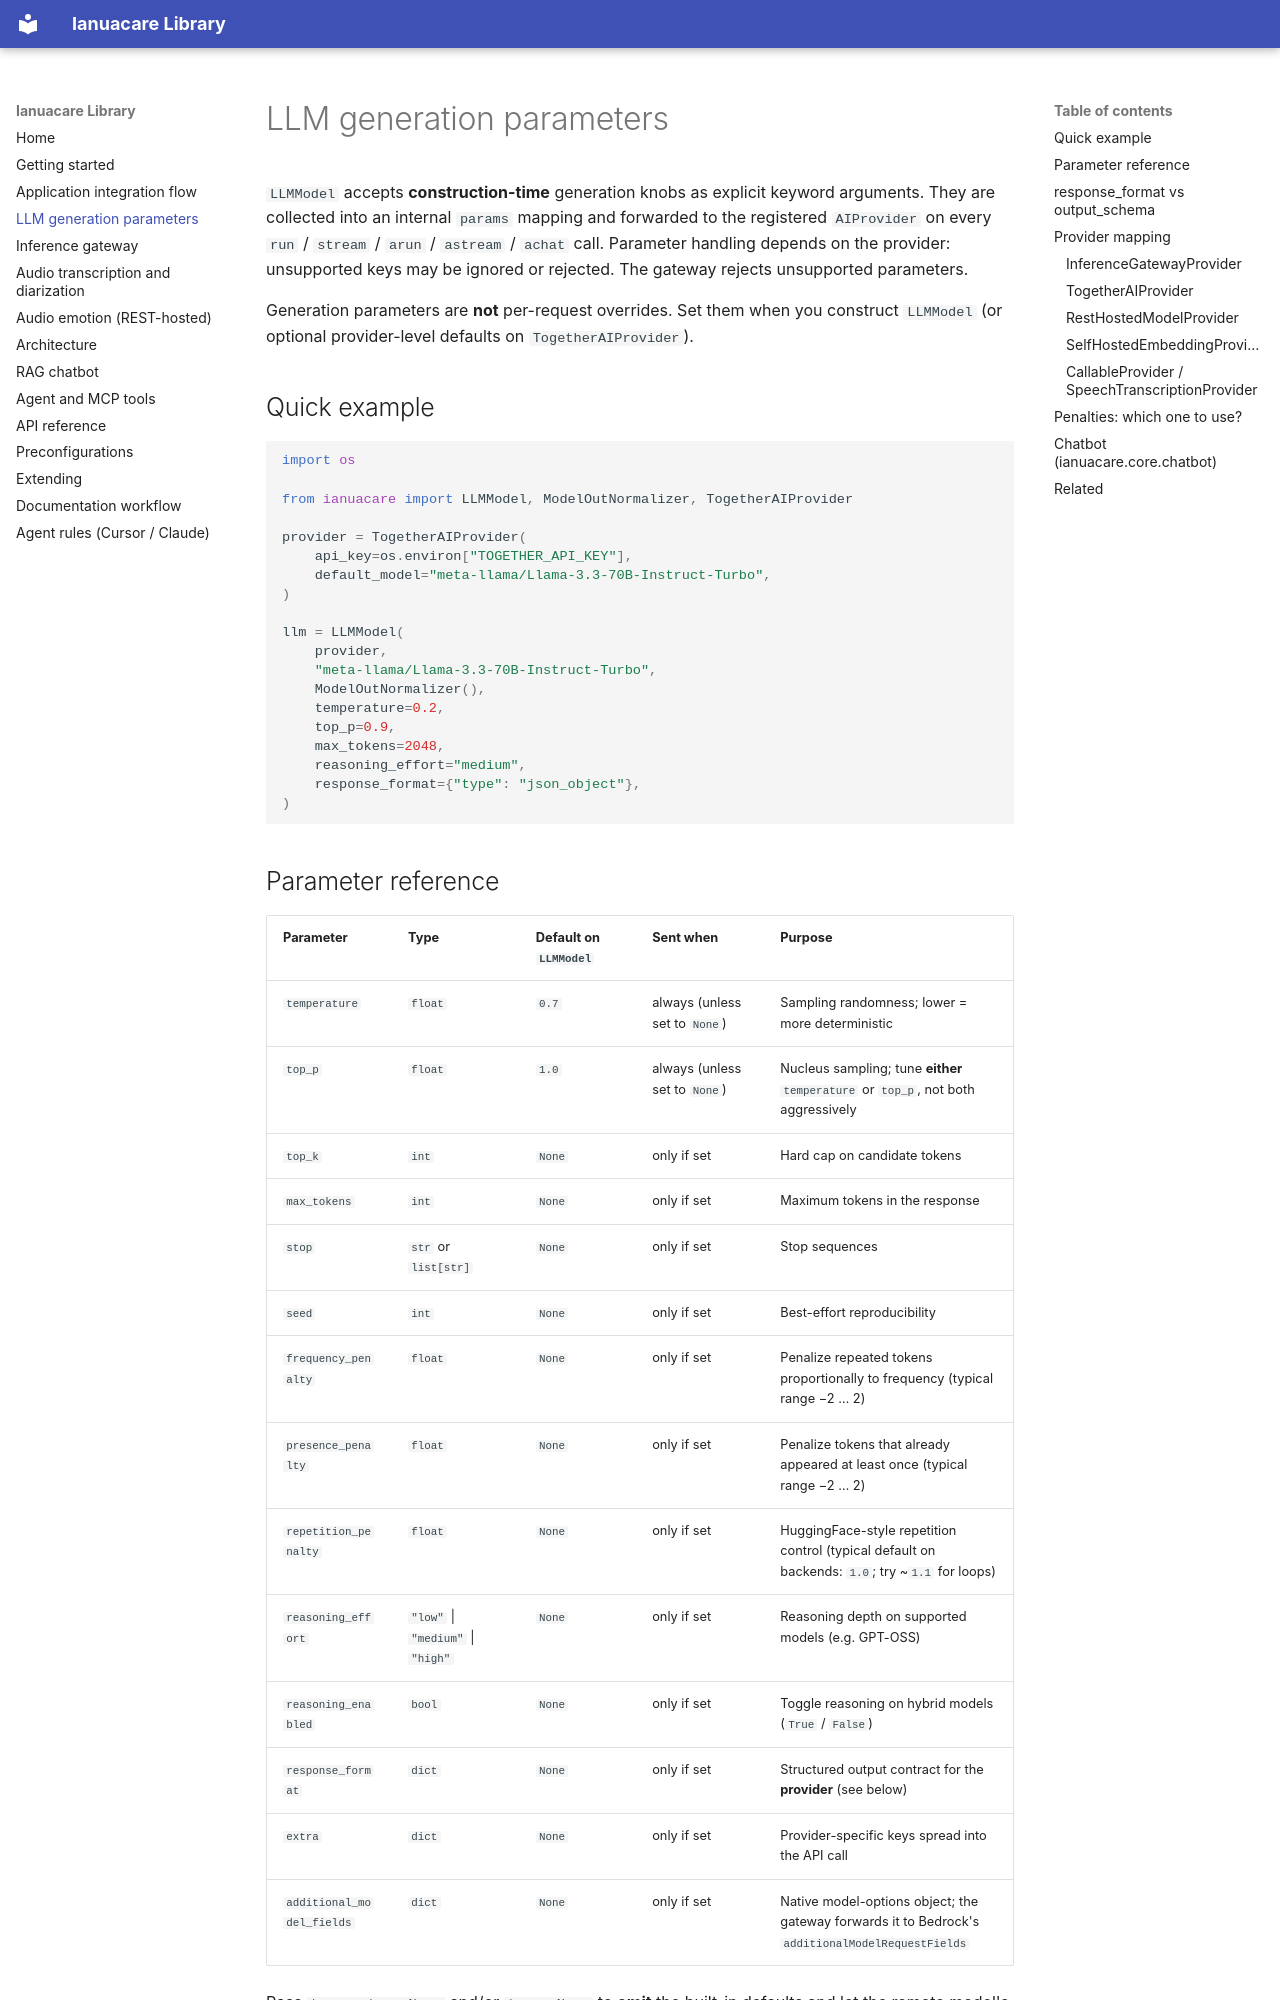

repository: ianuacare/ianua-library · page: llm-generation-params/index.html · generator: mkdocs

# LLM generation parameters

`LLMModel` accepts **construction-time** generation knobs as explicit keyword arguments. They are collected into an internal `params` mapping and forwarded to the registered `AIProvider` on every `run` / `stream` / `arun` / `astream` / `achat` call. Parameter handling depends on the provider: unsupported keys may be ignored or rejected. The gateway rejects unsupported parameters.

Generation parameters are **not** per-request overrides. Set them when you construct `LLMModel` (or optional provider-level defaults on `TogetherAIProvider`).

## Quick example

```python
import os

from ianuacare import LLMModel, ModelOutNormalizer, TogetherAIProvider

provider = TogetherAIProvider(
    api_key=os.environ["TOGETHER_API_KEY"],
    default_model="meta-llama/Llama-3.3-70B-Instruct-Turbo",
)

llm = LLMModel(
    provider,
    "meta-llama/Llama-3.3-70B-Instruct-Turbo",
    ModelOutNormalizer(),
    temperature=0.2,
    top_p=0.9,
    max_tokens=2048,
    reasoning_effort="medium",
    response_format={"type": "json_object"},
)
```
